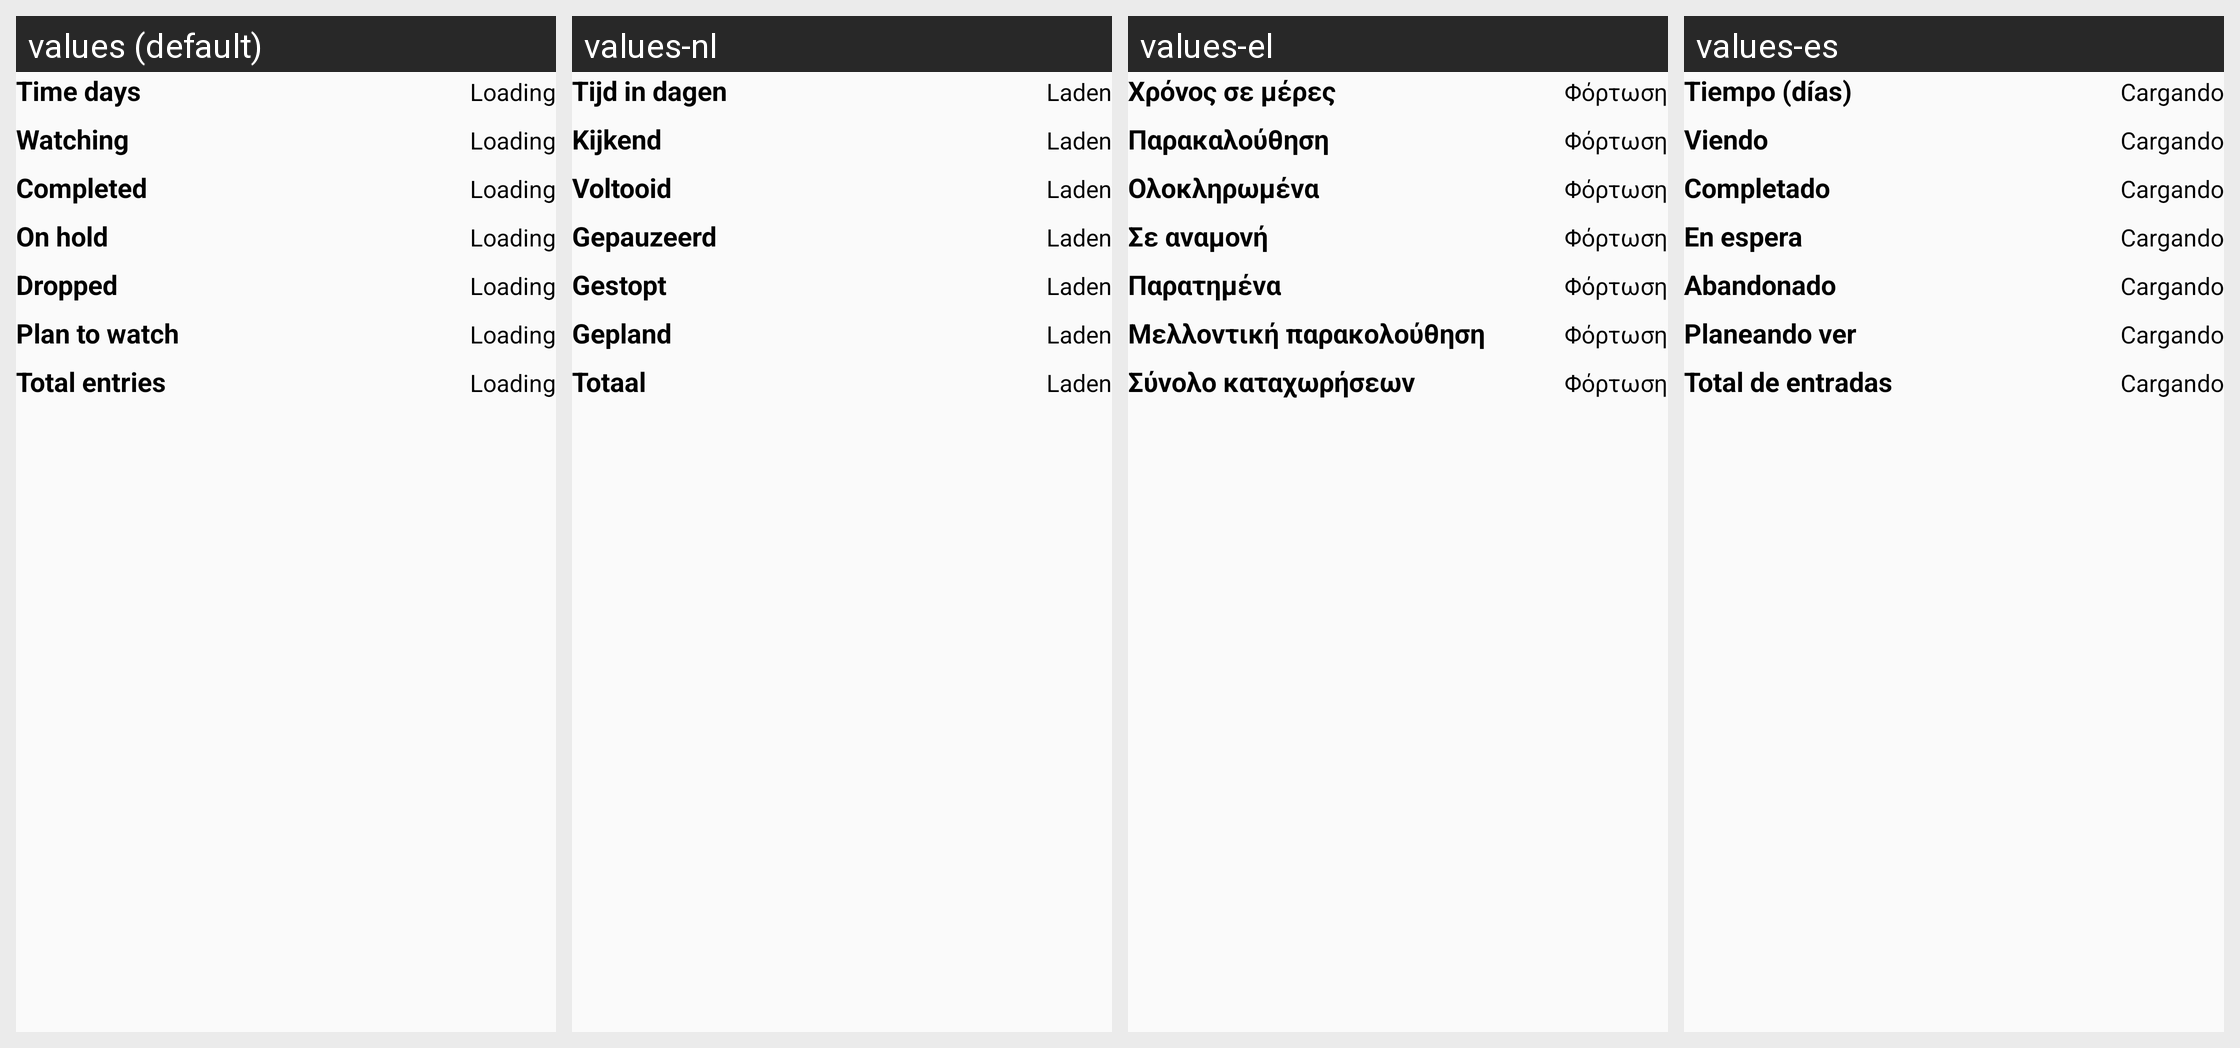

This grid shows one Android layout under several languages. Give, for every string resource on the screen, its name, the default text and each shown locale's text.
Android screen res/layout/card_profile_anime.xml rendered under 4 locales, left to right: values (default), values-nl, values-el, values-es. Device: Nexus 5 (rendered at 1080×1920; each locale shown at half size, 540×960, under a caption strip naming it); theme AtarashiiLightBg.
Other locales in the repository, not shown: values-ar, values-de, values-fr, values-he, values-it, values-iw, values-ja, values-lv-rLV, values-pl, values-pt-rBR, values-pt-rPT, values-ru, values-tr.
Strings drawn on this screen, with the default value and each locale's value (text and hints the layout hard-codes, and strings that could not be matched under every locale, appear in the picture but are not listed):

layout_card_anime_time
  values: Time days
  values-nl: Tijd in dagen
  values-el: Χρόνος σε μέρες
  values-es: Tiempo (días)

layout_card_loading
  values: Loading
  values-nl: Laden
  values-el: Φόρτωση
  values-es: Cargando

layout_card_anime_watching
  values: Watching
  values-nl: Kijkend
  values-el: Παρακαλούθηση
  values-es: Viendo

layout_card_anime_completed
  values: Completed
  values-nl: Voltooid
  values-el: Ολοκληρωμένα
  values-es: Completado

layout_card_anime_on
  values: On hold
  values-nl: Gepauzeerd
  values-el: Σε αναμονή
  values-es: En espera

layout_card_anime_dropped
  values: Dropped
  values-nl: Gestopt
  values-el: Παρατημένα
  values-es: Abandonado

layout_card_anime_plan
  values: Plan to watch
  values-nl: Gepland
  values-el: Μελλοντική παρακολούθηση
  values-es: Planeando ver

layout_card_anime_total
  values: Total entries
  values-nl: Totaal
  values-el: Σύνολο καταχωρήσεων
  values-es: Total de entradas
